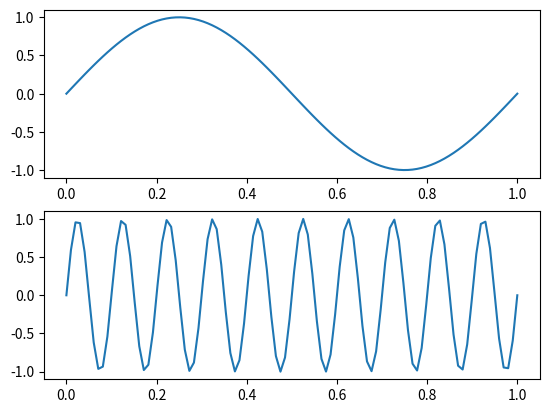

Write Python code to recreate this figure. (Note: this script raises an exception after producing the figure.)
import numpy as np
import matplotlib.pyplot as plt
import cmath as cm
def dft(x):
#    N=len(x)
#    j=cm.sqrt(-1)
#    X=np.zeros(N,dtype='complex')
#    W=[]
#    for k in range(N):
#        a=0
#        for n in range(N):
#            a=cm.exp((-j)*2*np.pi*n*k/N)
#            a=np.around(a,0)
#            W.append(a)
#    w=np.array(W).reshape(N,N)
#    X=np.dot(x,w)
    X=np.fft.fft(x)
    return X
t=np.linspace(0,1,100)
y1=np.sin(2*np.pi*100.0*t)
y2=np.sin(2*np.pi*1000.0*t)
plt.subplot(2,1,1)
plt.plot(t,y1)
plt.subplot(2,1,2)
plt.plot(t,y2)
plt.show()
N1=len(y1)
N2=len(y2)
N=N1+N2-1
x1=np.pad(y1,(0,N-N1))
x2=np.pad(y2,(0,N-N2))
a=int(input("Enter the value of a"))
b=int(input("Enter the value of b"))
x3=a*x1
x4=b*x2
x_lhs=(x3)+(x4)
print("LHS",np.trim_zeros(dft(x_lhs)))
X3=dft(x1)
X4=dft(x2)
x_rhs=a*X3+b*X4
print("RHS",np.trim_zeros(x_rhs))
np.fft.ifft(x)